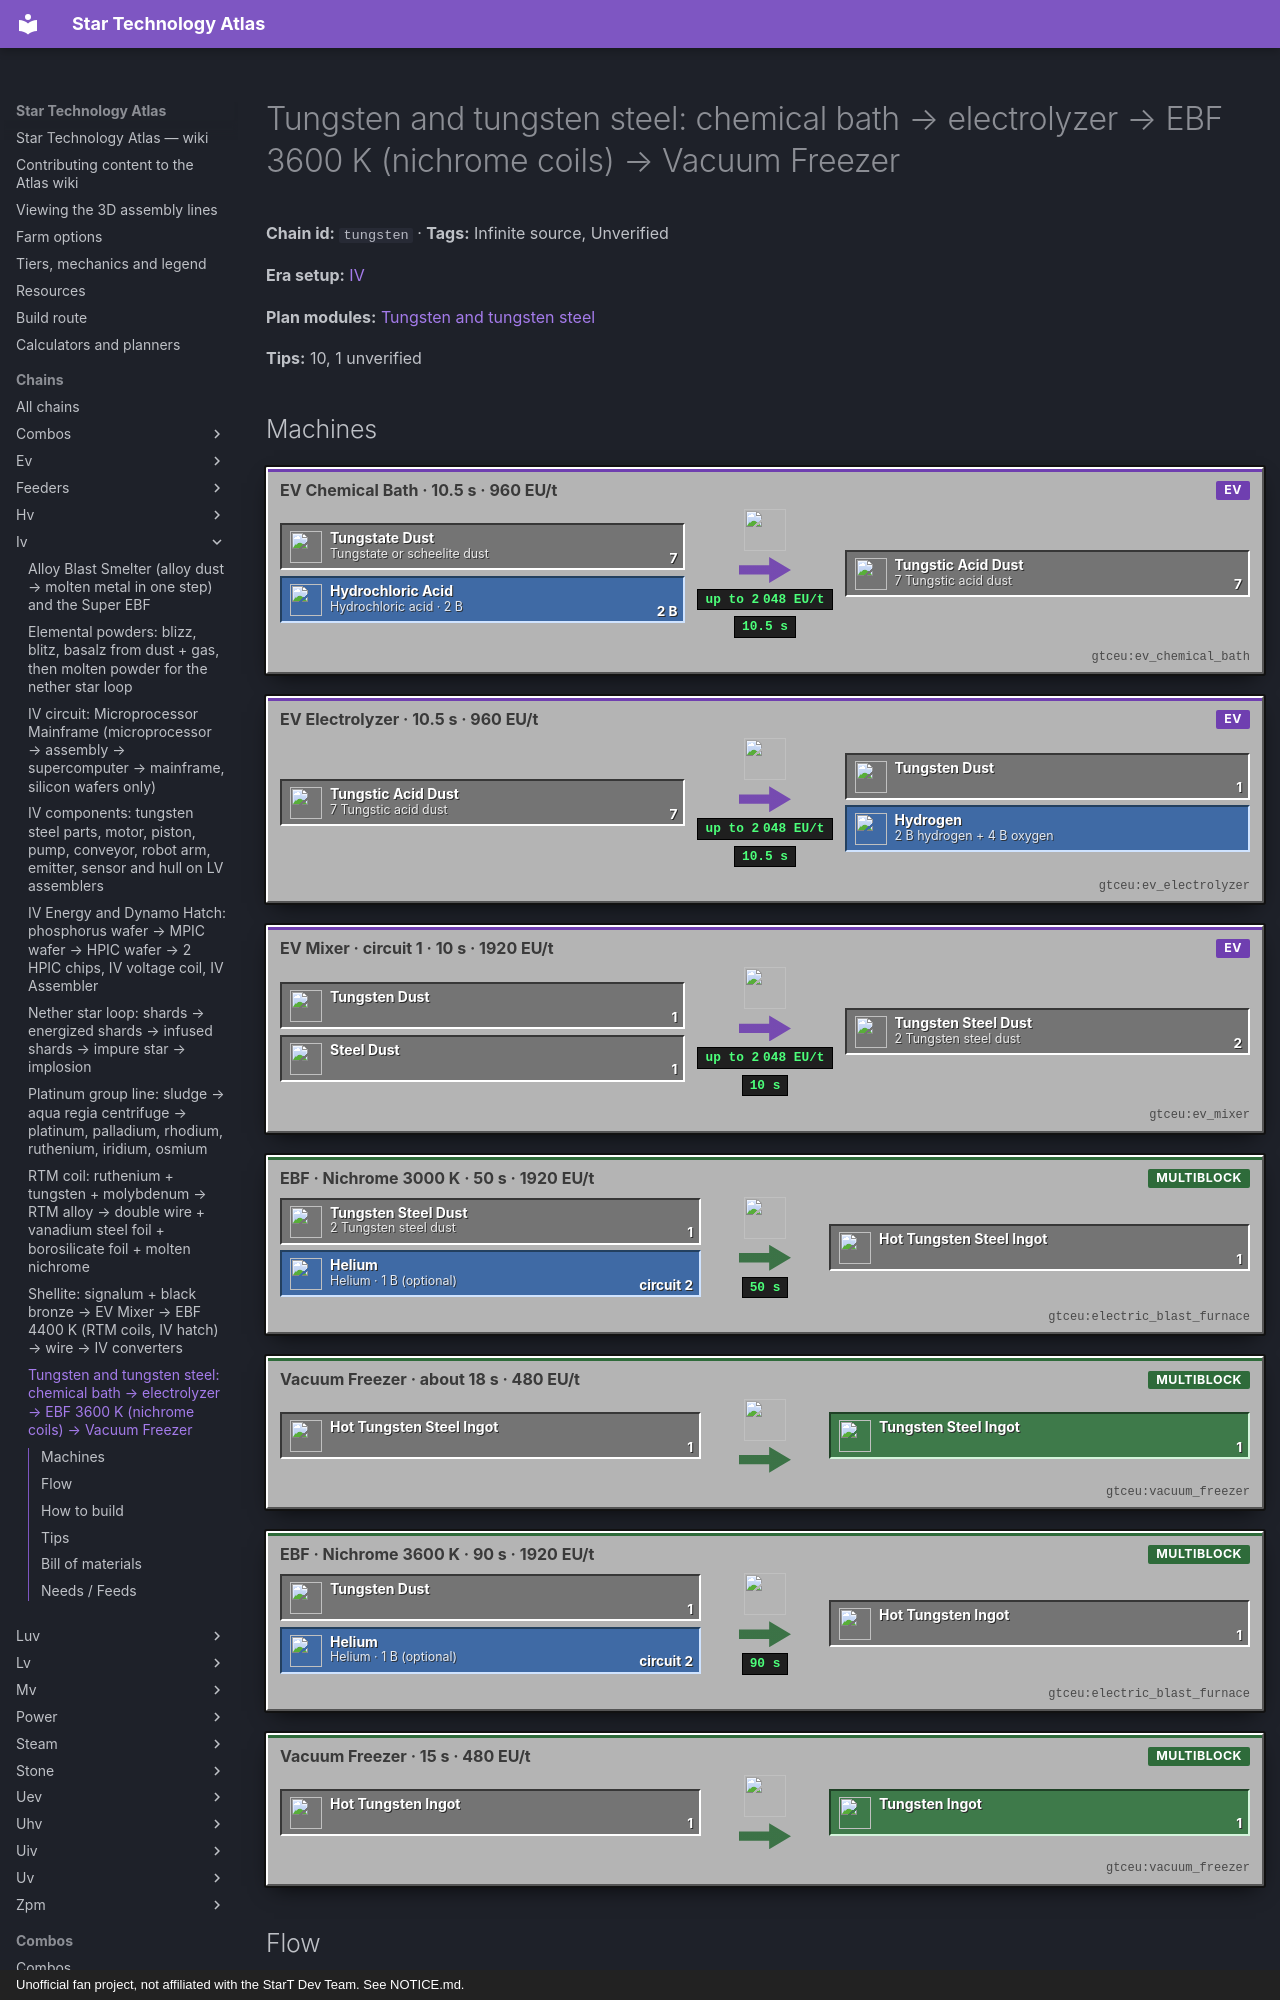

repository: BLGuyDev/StarT-Atlas · page: chains/iv/tungsten/index.html · generator: mkdocs · copyright: Unofficial fan project, not affiliated with the StarT Dev Team. See NOTICE.md.

---
kind: chain
id: tungsten
order: 570
data:
  t: |-
    Tungsten and tungsten steel: chemical bath → electrolyzer → EBF 3600 K (nichrome coils) → Vacuum Freezer
  "n":
    - [tg, Tungstate or scheelite dust, i, "gtceu:tungstate_dust"]
    - [hc, "Hydrochloric acid · 2 B", f, "gtceu:hydrochloric_acid_bucket"]
    - [cb, "EV Chemical Bath · 10.5 s · 960 EU/t", m, "gtceu:ev_chemical_bath"]
    - [ta, "7 Tungstic acid dust", x, "gtceu:tungstic_acid_dust"]
    - [el, "EV Electrolyzer · 10.5 s · 960 EU/t", m, "gtceu:ev_electrolyzer"]
    - [w, Tungsten dust, x, "gtceu:tungsten_dust"]
    - [ho, "2 B hydrogen + 4 B oxygen", f, "gtceu:hydrogen_bucket"]
    - [sd, Steel dust, i, "gtceu:steel_dust"]
    - [mx, "EV Mixer · circuit 1 · 10 s · 1920 EU/t", m, "gtceu:ev_mixer"]
    - [td, "2 Tungsten steel dust", x, "gtceu:tungsten_steel_dust"]
    - [he, "Helium · 1 B (optional)", f, "gtceu:helium_bucket"]
    - [e1, "EBF · Nichrome 3000 K · 50 s · 1920 EU/t", m, "gtceu:electric_blast_furnace"]
    - [ht, Hot tungsten steel ingot, x, "gtceu:hot_tungsten_steel_ingot"]
    - [v1, "Vacuum Freezer · about 18 s · 480 EU/t", m, "gtceu:vacuum_freezer"]
    - [ts, Tungsten steel ingot, o, "gtceu:tungsten_steel_ingot"]
    - [e2, "EBF · Nichrome 3600 K · 90 s · 1920 EU/t", m, "gtceu:electric_blast_furnace"]
    - [hw, Hot tungsten ingot, x, "gtceu:hot_tungsten_ingot"]
    - [v2, "Vacuum Freezer · 15 s · 480 EU/t", m, "gtceu:vacuum_freezer"]
    - [tw, Tungsten ingot, o, "gtceu:tungsten_ingot"]
  e:
    - [tg, cb, "7"]
    - [hc, cb, "2 B"]
    - [cb, ta, "7 / 10.5 s"]
    - [ta, el, "7"]
    - [el, w, "1 / 10.5 s"]
    - [el, ho]
    - [w, mx, "1"]
    - [sd, mx, "1"]
    - [mx, td, "2 / 10 s"]
    - [td, e1, "1"]
    - [he, e1, circuit 2]
    - [e1, ht, "1 / 50 s"]
    - [ht, v1, "1"]
    - [v1, ts, "1"]
    - [w, e2, "1"]
    - [he, e2, circuit 2]
    - [e2, hw, "1 / 90 s"]
    - [hw, v2, "1"]
    - [v2, tw, "1"]
  tips:
    - |-
      Tungstic acid is a CHEMICAL BATH recipe, not a reactor one (ChemicalBathRecipes): 7 tungstate dust + 2 B hydrochloric acid → 7 tungstic acid dust + 4 lithium chloride dust, 210 ticks at 960 EU/t. Scheelite instead: 6 scheelite dust + 2 B acid → 7 tungstic acid + 3 calcium chloride. 960 EU/t is above the HV 480, so the bath is an EV machine; the old step list that says “Chemical Reactor” is wrong.
    - |-
      Electrolysis (SeparationRecipes): 7 tungstic acid dust → 1 tungsten dust + 2 B hydrogen + 4 B oxygen, 210 ticks at 960 EU/t in an EV Electrolyzer. So one tungsten costs 7 tungstate dust. That ratio, not the power, paces the whole era: a motor needs about 2.5 tungsten (2 for the double cables, 0.5 for the rod ingot) = 17 tungstate dust. The ZPM Chemical Plant skip does it 1 : 1 (kjs chemical_plant.js tungstate_line), which is the later fix.
    - |-
      Tungsten steel: EV Mixer circuit 1, 1 tungsten dust + 1 steel dust → 2 tungsten steel dust, 200 ticks at 1920 EU/t (MixerRecipes). EBF recipe: 3000 K, 1920 EU/t (VA[EV]), 1000 ticks = 50 s per ingot, then the Vacuum Freezer (480 EU/t, mass-based time, about 18 s). Both EBF numbers come from SecondDegreeMaterials; the 50 s is per single ingot, the mixer batch of 2 dust gives 2 ingots in 100 s of one furnace.
    - |-
      Tungsten ingot (for wires, cables and the coil recipes): EBF 3600 K, 1920 EU/t, 1800 ticks = 90 s, Vacuum Freezer 300 ticks (15 s) at 480 EU/t (ElementMaterials: tungsten blast 3600 K, vacuumStats(VA[HV], 300)). Tungsten dust goes either into the mixer or into this furnace, never both: keep two separate drawers.
    - |-
      Coils: 3600 K needs Nichrome coils exactly (jar CoilType: cupronickel 1800, kanthal 2700, nichrome 3600, RTM 4500, HSS-G 5400). Kanthal 2700 K plus 200 K from an EV hatch is only 2900 K, not enough for the 3000 K of tungsten steel. The furnace therefore needs an EV Energy Hatch and 16 Nichrome coil blocks (the nichrome_line chain). Also needed: a vacuum freezer or two.
    - |-
      Helium: tungsten and tungsten steel are gas tier “mid” = helium (jar GasTier). Circuit 2 plus 1 B helium per ingot runs the same recipe in 67 % of the time (about 34 s for tungsten steel, 60 s for tungsten). Optional: without helium use circuit 1.
    - |-
      Alloy Blast Smelter alternative: circuit 2, 1 steel dust + 1 tungsten dust → 288 mB molten tungsten steel (2 ingots) in 1500 ticks (75 s) at 1920 EU/t, 3000 K (AlloyBlastRecipeProducer: base 1000 ticks × 2 × 3/4). That is 37.5 s per ingot against the EBF’s 50 s plus 18 s of cooling, but it needs the multiblock; see the abs_super_ebf chain.
    - |-
      Sources of the ore: crushed tungstate ore (15 %) and crushed scheelite ore (12.5 %) come from the Ex Nihilo sieve with an EMERALD mesh on gravel (kjs sieving.js); the Electric Ore Factory also processes both. Unverified: the exact ore → pure dust steps and which of tungstate and scheelite is cheaper per tungsten (scheelite is 6 dust for the same 7 acid).
    - |-
      Sub-steps people skip: (1) hot ingots must be frozen before the wiremill or the assembler accepts them; (2) 2 dust from the mixer = 2 ingots, but each recipe in the EBF eats ONE dust; (3) steel dust for the mixer is its own drawer, not the steel ingot drawer; (4) the chemical bath needs the acid as a fluid, so the bath has a fluid hatch; (5) with Kanthal coils the 3000 K recipe never starts, so check the coil tier before blaming the power.
    - |-
      Unverified: the helium amount per recipe is read from the class constant 1000 mB; the freezer times use an assumed average component mass of 120 for tungsten steel.
  b:
    - ["gtceu:ev_chemical_bath", 1]
    - ["gtceu:ev_electrolyzer", 1]
    - ["gtceu:ev_mixer", 1]
    - ["gtceu:electric_blast_furnace", 2]
    - ["gtceu:nichrome_coil_block", 32]
    - ["gtceu:ev_energy_input_hatch", 2]
    - ["gtceu:vacuum_freezer", 2]
    - ["functionalstorage:oak_1", 14]
    - ["modularrouters:modular_router", 8]
    - ["gtceu:lv_robot_arm", 10]
    - ["gtceu:item_filter", 10]
    - ["pipez:item_pipe", 16]
    - ["pipez:fluid_pipe", 6]
    - ["gtceu:steel_drum", 3]
  inf: true
  how:
    - i: ["functionalstorage:oak_1", "gtceu:tungstate_dust", "gtceu:scheelite_dust", "gtceu:steel_dust"]
      t: |-
        Input drawers first: tungstate or scheelite dust, steel dust, plus one drum each for hydrochloric acid, hydrogen/oxygen by-product and helium. One Modular Router or Pipez item pipe with an Item Filter from each drawer to exactly one machine; every output drawer gets a Robot Arm cover in Keep Exact mode (64 for dusts, 16 for ingots).
    - i: ["gtceu:ev_chemical_bath", "gtceu:tungstic_acid_dust"]
      t: |-
        EV Chemical Bath: 7 tungstate dust (or 6 scheelite) in the input bus, 2 B hydrochloric acid in a fluid hatch from the acid drum, 210 ticks at 960 EU/t → 7 tungstic acid dust plus lithium chloride (calcium chloride) dust. The by-product dust goes to its own output slot or drawer; do not let it clog the acid’s drawer.
    - i: ["gtceu:ev_electrolyzer", "gtceu:tungsten_dust"]
      t: |-
        EV Electrolyzer, own machine: 7 tungstic acid dust → 1 tungsten dust + 2 B hydrogen + 4 B oxygen in 10.5 s at 960 EU/t. Vent or store the gases in their own drums; the hydrogen is useful for the oil_distill chain. The output drawer of tungsten dust splits two ways, so use two Item Filter routes, one to the mixer and one to the tungsten EBF.
    - i: ["gtceu:ev_mixer", "gtceu:tungsten_steel_dust"]
      t: |-
        EV Mixer with ghost circuit 1: 1 tungsten dust + 1 steel dust → 2 tungsten steel dust in 10 s at 1920 EU/t. This is the only EV recipe on that mixer; do not switch it to nichrome or any other circuit, give those their own machines (the nichrome_line chain uses the MV one).
    - i:
        - gtceu:electric_blast_furnace
        - gtceu:nichrome_coil_block
        - gtceu:ev_energy_input_hatch
        - gtceu:hot_tungsten_steel_ingot
      t: |-
        Dedicated EBF for tungsten steel: 16 Nichrome coil blocks, an EV Energy Hatch (1920 EU/t), input bus with ghost circuit 1 (circuit 2 + a helium hatch for the fast recipe), output bus. 1 dust → 1 hot tungsten steel ingot in 50 s. Keep its output set to a Robot Arm into the freezer’s bus.
    - i: ["gtceu:vacuum_freezer", "gtceu:tungsten_steel_ingot"]
      t: |-
        Vacuum Freezer after the furnace: Robot Arm cover from the EBF output bus (Item Filter on hot tungsten steel ingot) into its input bus, 480 EU/t, about 18 s per ingot, no coolant (below 5000 K). The sub-step people skip: the hot ingot looks like a normal one but nothing crafts with it. Output drawer with Keep Exact at 64: motors, pistons and plates all pull from here.
    - i: ["gtceu:electric_blast_furnace", "gtceu:hot_tungsten_ingot", "gtceu:tungsten_ingot"]
      t: Second EBF for the tungsten ingot (3600 K, nichrome coils exactly, EV hatch, 90 s per ingot) with its own Vacuum Freezer (15 s at 480 EU/t). These ingots become the wire for the IV cables, part of the RTM alloy and the molten tungsten of the HSS-G coil recipe. A single furnace that switches recipes also works if you accept the delay.
    - i: ["gtceu:alloy_blast_smelter", "gtceu:tungsten_steel_ingot"]
      t: |-
        Easy to miss: once you have the Alloy Blast Smelter, steel dust + tungsten dust go straight into it (circuit 2) and give molten tungsten steel for the pump rotors and the coil recipes; the mixer, EBF and first freezer disappear from this line.
---
# Tungsten and tungsten steel: chemical bath → electrolyzer → EBF 3600 K (nichrome coils) → Vacuum Freezer

<!-- Generated from the front matter by tools/refresh_body.js. Edit the front matter, not this text. -->

**Chain id:** `tungsten` · **Tags:** Infinite source, Unverified

**Era setup:** [IV](../../eras/iv.md)

**Plan modules:** [Tungsten and tungsten steel](../../plan/p10.md#tungsten)

**Tips:** 10, 1 unverified
